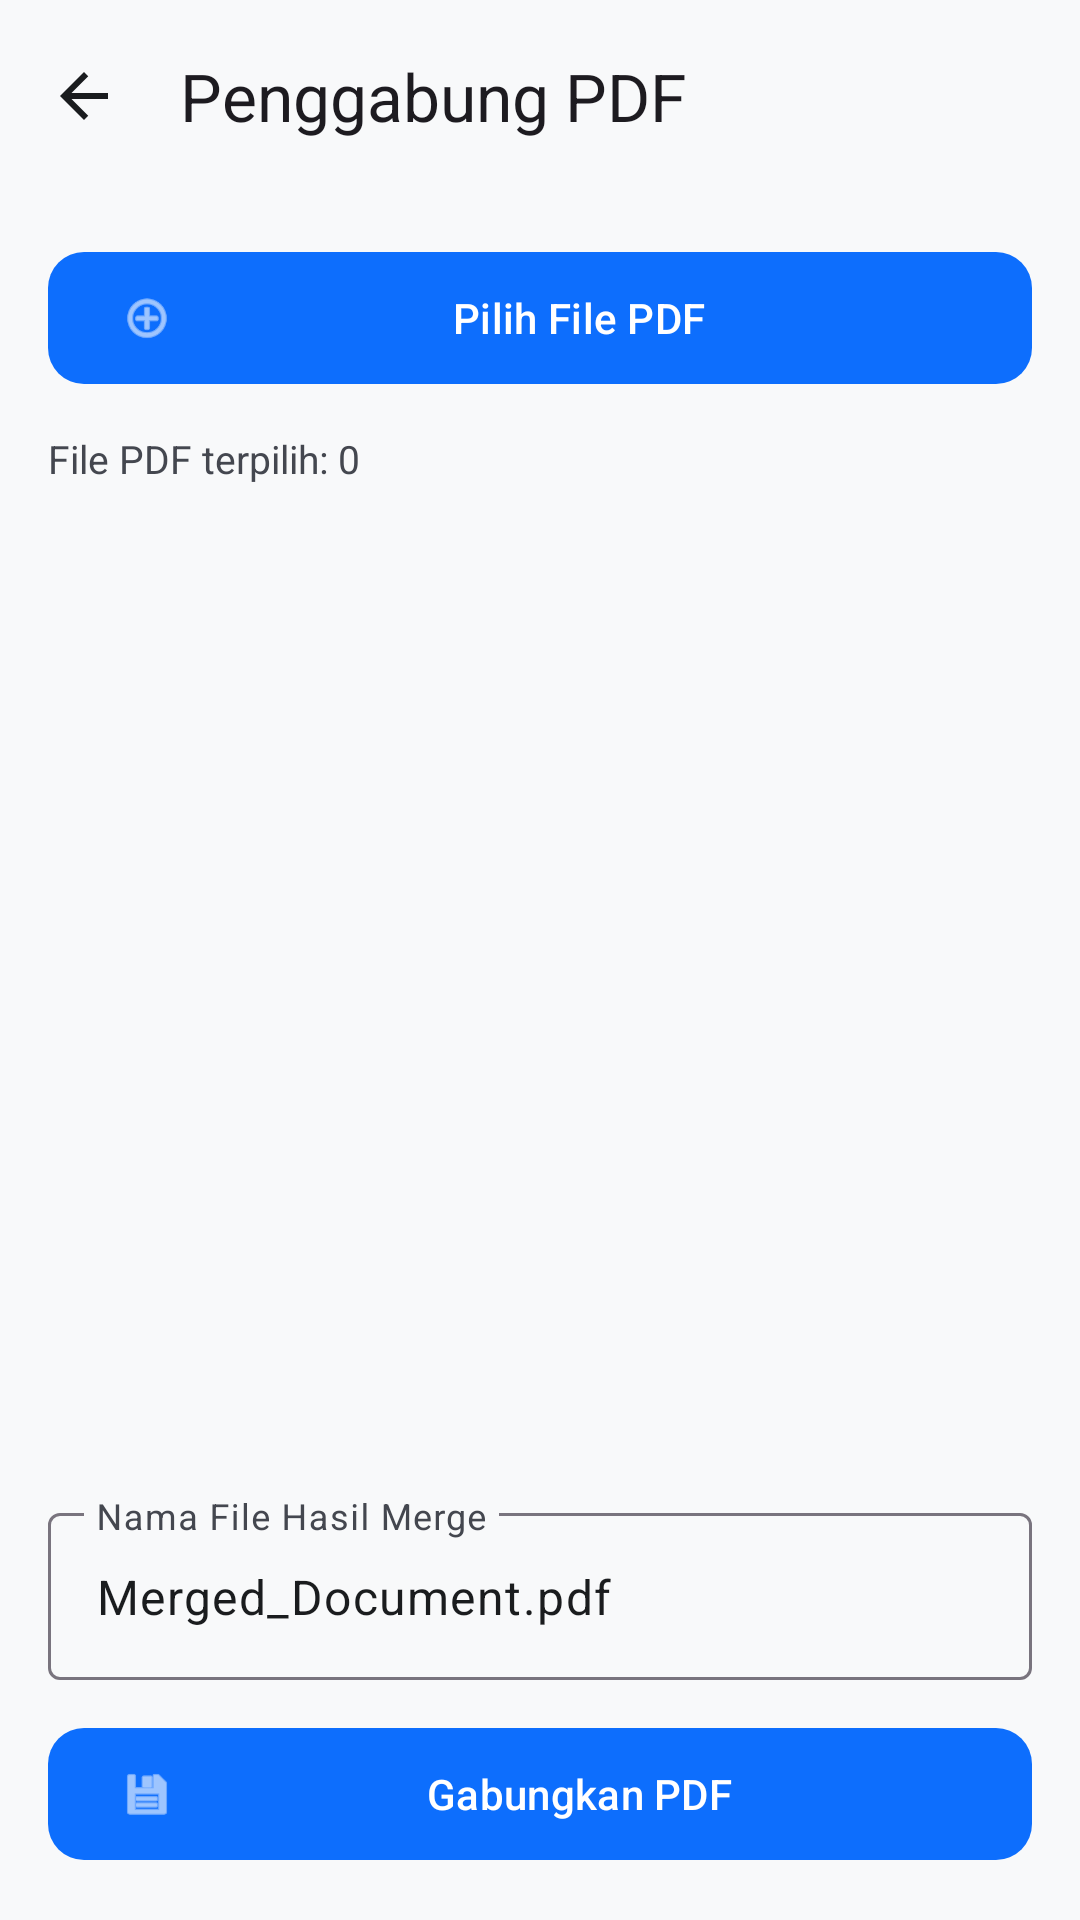

Android layout source for this screen:
<!-- AndroidManifest.xml: application theme Theme.Scanner -->
<!-- res/layout/activity_pdf_merger.xml -->
<?xml version="1.0" encoding="utf-8"?>
<LinearLayout xmlns:android="http://schemas.android.com/apk/res/android"
    xmlns:app="http://schemas.android.com/apk/res-auto"
    android:id="@+id/main"
    android:layout_width="match_parent"
    android:layout_height="match_parent"
    android:orientation="vertical"
    android:background="?attr/colorSurface">

    <com.google.android.material.appbar.MaterialToolbar
        android:id="@+id/toolbar"
        android:layout_width="match_parent"
        android:layout_height="?attr/actionBarSize"
        app:navigationIcon="@drawable/ic_arrow_back"
        app:title="@string/title_pdf_merger" />

    <LinearLayout
        android:layout_width="match_parent"
        android:layout_height="0dp"
        android:layout_weight="1"
        android:orientation="vertical"
        android:padding="16dp">

        <com.google.android.material.button.MaterialButton
            android:id="@+id/btnAddPdfs"
            android:layout_width="match_parent"
            android:layout_height="52dp"
            android:text="@string/select_pdf"
            app:cornerRadius="12dp"
            app:icon="@android:drawable/ic_menu_add" />

        <TextView
            android:id="@+id/tvCount"
            android:layout_width="wrap_content"
            android:layout_height="wrap_content"
            android:layout_marginTop="12dp"
            android:text="File PDF terpilih: 0"
            android:textColor="?attr/colorOnSurfaceVariant"
            android:textSize="13sp" />

        <androidx.recyclerview.widget.RecyclerView
            android:id="@+id/rvPdfItems"
            android:layout_width="match_parent"
            android:layout_height="0dp"
            android:layout_weight="1"
            android:layout_marginTop="8dp" />

        <com.google.android.material.textfield.TextInputLayout
            android:layout_width="match_parent"
            android:layout_height="wrap_content"
            android:layout_marginTop="12dp"
            android:hint="Nama File Hasil Merge">

            <com.google.android.material.textfield.TextInputEditText
                android:id="@+id/etOutputName"
                android:layout_width="match_parent"
                android:layout_height="wrap_content"
                android:text="Merged_Document.pdf"
                android:inputType="text" />

        </com.google.android.material.textfield.TextInputLayout>

        <com.google.android.material.button.MaterialButton
            android:id="@+id/btnMerge"
            android:layout_width="match_parent"
            android:layout_height="52dp"
            android:layout_marginTop="12dp"
            android:text="@string/btn_merge"
            app:cornerRadius="12dp"
            app:icon="@android:drawable/ic_menu_save" />

        <ProgressBar
            android:id="@+id/progressBar"
            android:layout_width="wrap_content"
            android:layout_height="wrap_content"
            android:layout_gravity="center"
            android:layout_marginTop="8dp"
            android:visibility="gone" />

    </LinearLayout>

</LinearLayout>
<!-- resources referenced by this layout -->
<resources>
  <!-- drawable ic_arrow_back (drawable) -->
  <?xml version="1.0" encoding="utf-8"?>
  <vector xmlns:android="http://schemas.android.com/apk/res/android"
      android:width="24dp"
      android:height="24dp"
      android:viewportWidth="24"
      android:viewportHeight="24">
      <path
          android:fillColor="#1A1C1E"
          android:pathData="M20,11H7.83l5.59,-5.59L12,4l-8,8 8,8 1.41,-1.41L7.83,13H20v-2z"/>
  </vector>
  <string name="btn_merge">Gabungkan PDF</string>
  <string name="select_pdf">Pilih File PDF</string>
  <string name="title_pdf_merger">Penggabung PDF</string>
  <style name="Theme.Scanner" parent="Base.Theme.Scanner" />
  <style name="Base.Theme.Scanner" parent="Theme.Material3.DayNight.NoActionBar">
          
          <item name="colorPrimary">#0D6EFD</item>
          <item name="colorOnPrimary">#FFFFFF</item>
          <item name="colorPrimaryContainer">#E7F0FF</item>
          <item name="colorOnPrimaryContainer">#001D4A</item>
          <item name="colorSecondary">#4A607A</item>
          <item name="colorOnSecondary">#FFFFFF</item>
          <item name="colorSurface">#F8F9FA</item>
          <item name="colorOnSurface">#1A1C1E</item>
          <item name="colorSurfaceVariant">#E1E2EC</item>
          <item name="colorOnSurfaceVariant">#44474F</item>
      </style>
</resources>
